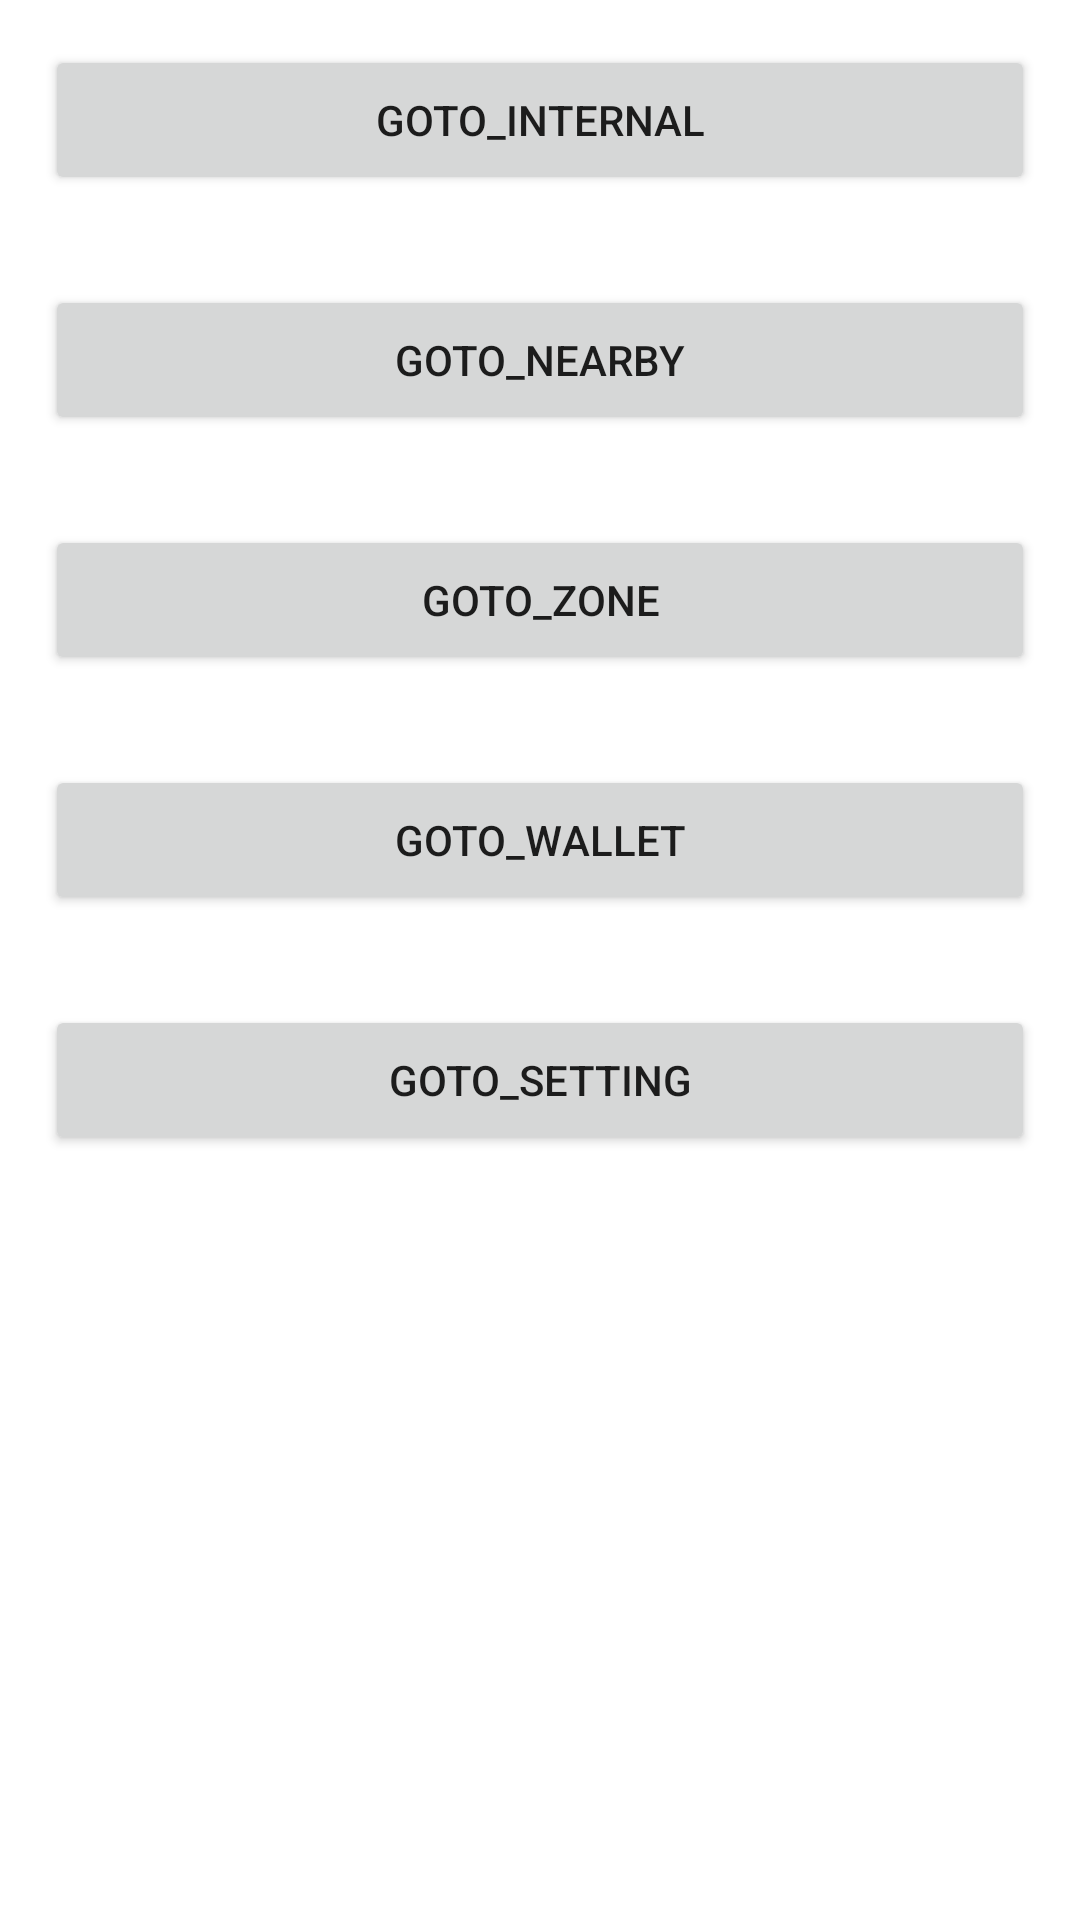

This screen was rendered from an Android layout file. Write that file and the resources it references.
<!-- AndroidManifest.xml: application theme AppTheme -->
<!-- res/layout/activity_main.xml -->
<?xml version="1.0" encoding="utf-8"?>
<LinearLayout
    xmlns:android="http://schemas.android.com/apk/res/android"
    xmlns:tools="http://schemas.android.com/tools"
    android:layout_width="match_parent"
    android:layout_height="match_parent"
    android:orientation="vertical"
    android:background="@color/white"
    tools:context=".activity.MainActivity">

    <Button
        android:id="@+id/btn_goto_internal"
        android:layout_width="match_parent"
        android:layout_height="50dp"
        android:layout_margin="15dp"
        android:text="goto_internal"/>

    <Button
        android:id="@+id/btn_goto_nearby"
        android:layout_width="match_parent"
        android:layout_height="50dp"
        android:layout_margin="15dp"
        android:text="goto_nearby"/>

    <Button
        android:id="@+id/btn_goto_zone"
        android:layout_width="match_parent"
        android:layout_height="50dp"
        android:layout_margin="15dp"
        android:text="goto_zone"/>

    <Button
        android:id="@+id/btn_goto_wallet"
        android:layout_width="match_parent"
        android:layout_height="50dp"
        android:layout_margin="15dp"
        android:text="goto_wallet"/>

    <Button
        android:id="@+id/btn_goto_setting"
        android:layout_width="match_parent"
        android:layout_height="50dp"
        android:layout_margin="15dp"
        android:text="goto_setting"/>
</LinearLayout>
<!-- resources referenced by this layout -->
<resources>
  <color name="white">#ffffff</color>
</resources>
